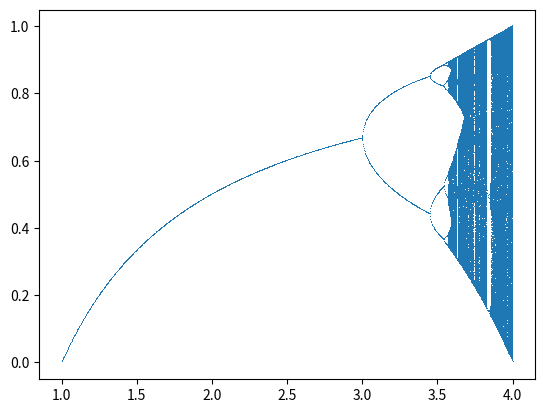

The matplotlib source for this figure:
import matplotlib.pyplot as plt
import numpy as np

a = np.linspace(1,4,1000)

alist, Ulist = [], []
for ai in a:
    U = 0.5
    for n in range(1,2000):
        U = ai * U * (1 - U)
        if n >= 1000: 
            alist.append(ai)
            Ulist.append(U)

plt.plot(alist, Ulist, ls='',marker=',')
plt.show()